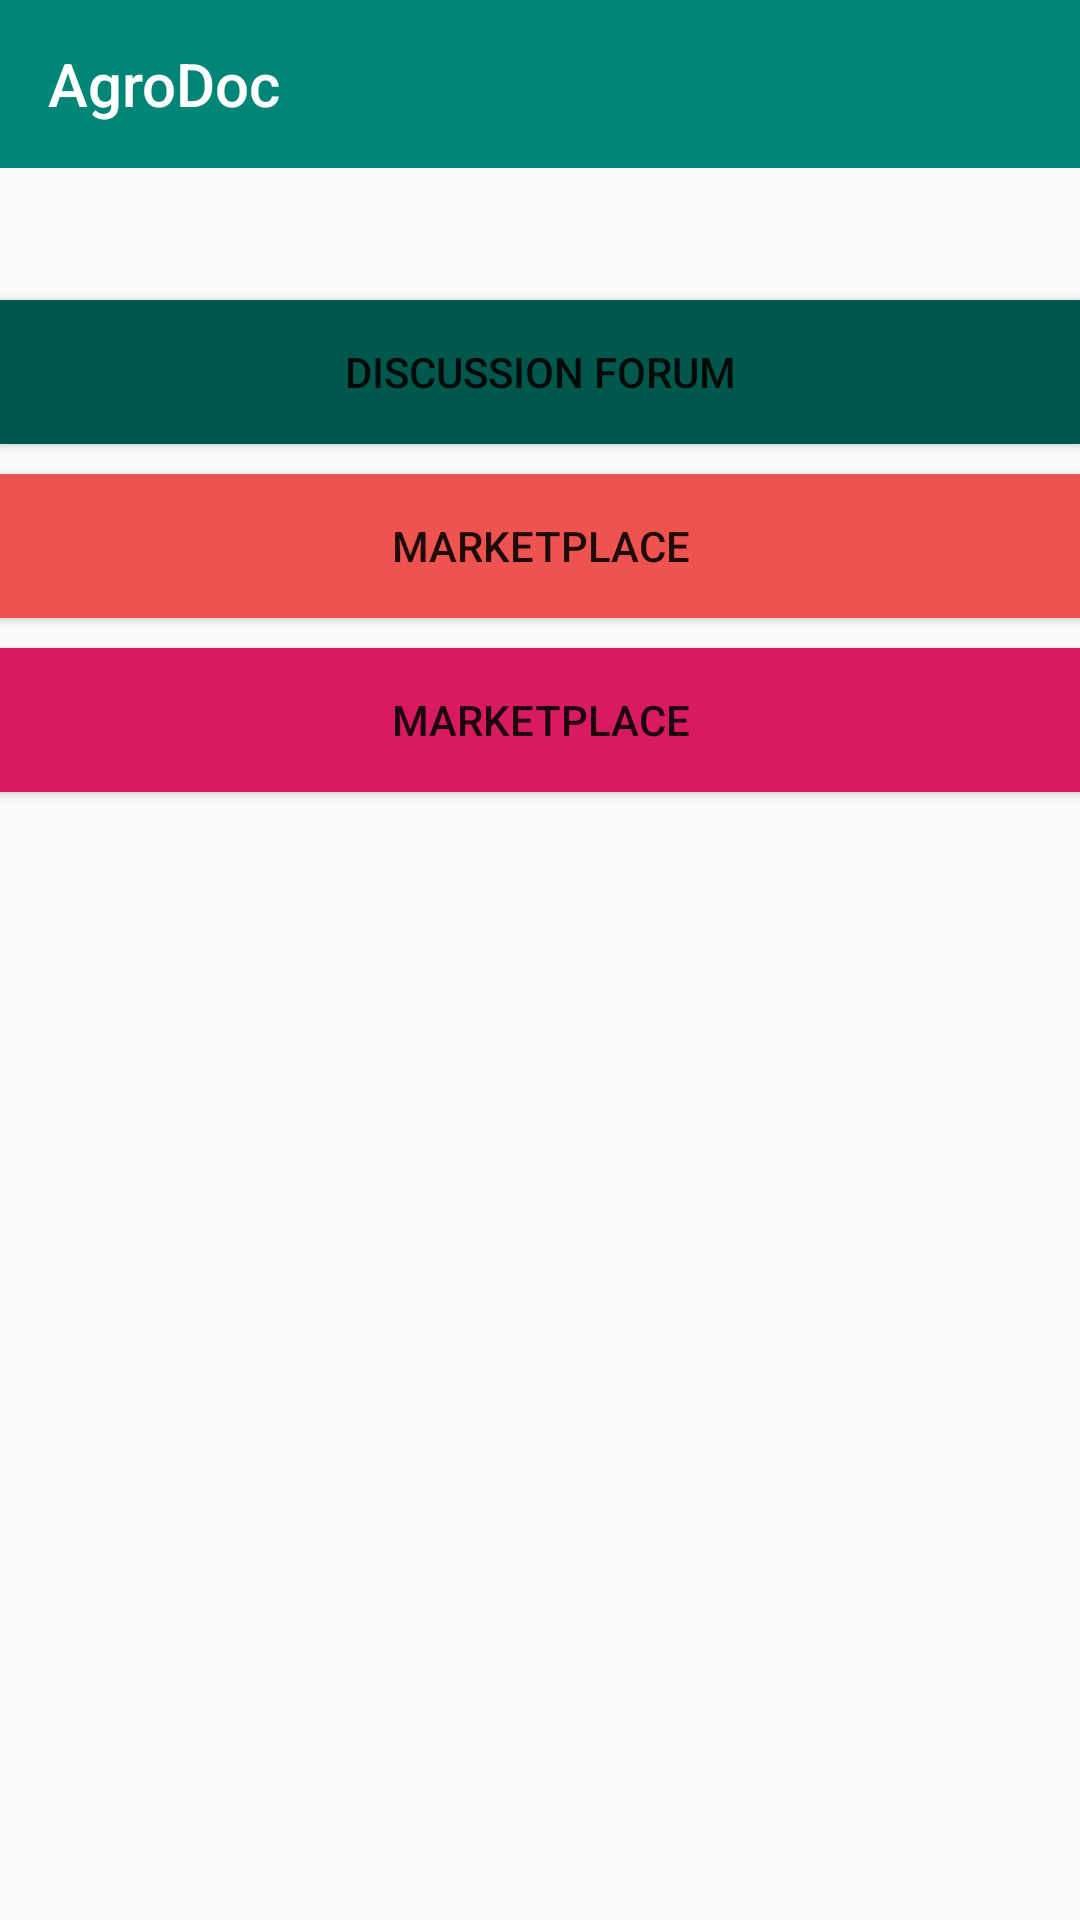

Write the Android layout XML for this screen, with the resource values it uses.
<!-- AndroidManifest.xml: application theme AppTheme -->
<!-- res/layout/activity_home.xml -->
<?xml version="1.0" encoding="utf-8"?>
<RelativeLayout xmlns:android="http://schemas.android.com/apk/res/android"
    xmlns:app="http://schemas.android.com/apk/res-auto"
    xmlns:tools="http://schemas.android.com/tools"
    android:layout_width="match_parent"
    android:layout_height="match_parent"
    tools:context=".HomeActivity">

    <include
        android:id="@+id/tool_bar"
        layout="@layout/tool_bar" />

    <Button
        android:id="@+id/discussion_btn_home"
        android:layout_width="match_parent"
        android:layout_height="wrap_content"
        android:background="@color/colorPrimaryDark"
        android:layout_marginTop="100dp"
        android:layout_marginBottom="10dp"
        android:text="Discussion Forum"/>

    <Button
        android:id="@+id/marketplace_btn_home"
        android:layout_below="@+id/discussion_btn_home"
        android:layout_width="match_parent"
        android:layout_height="wrap_content"
        android:background="@color/cancelButton"
        android:layout_marginBottom="10dp"
        android:text="Marketplace"/>

    <Button
        android:id="@+id/image_btn_home"
        android:layout_below="@+id/marketplace_btn_home"
        android:layout_width="match_parent"
        android:layout_height="wrap_content"
        android:background="@color/colorAccent"
        android:text="Marketplace"/>


</RelativeLayout>
<!-- res/layout/tool_bar.xml (included above) -->
<?xml version="1.0" encoding="utf-8"?>
<android.support.v7.widget.Toolbar xmlns:android="http://schemas.android.com/apk/res/android"
    android:layout_width="match_parent"
    android:layout_height="wrap_content"
    xmlns:app="http://schemas.android.com/apk/res-auto"
    android:background="@color/colorPrimary"
    app:title="AgroDoc"
    app:titleTextColor="#fff"
    >


        <Button
            android:id="@+id/profile_btn"
            android:layout_width="32dp"
            android:layout_height="32dp"
            android:layout_marginLeft="230dp"
            android:background="@drawable/ic_account_circle_white_24dp" />





</android.support.v7.widget.Toolbar>
<!-- resources referenced by this layout -->
<resources>
  <color name="cancelButton">#EF5350</color>
  <color name="colorAccent">#D81B60</color>
  <color name="colorPrimary">#008577</color>
  <color name="colorPrimaryDark">#00574B</color>
  <style name="AppTheme" parent="Theme.AppCompat.Light.DarkActionBar">
          
          <item name="colorPrimary">@color/colorPrimary</item>
          <item name="colorPrimaryDark">@color/colorPrimaryDark</item>
          <item name="colorAccent">@color/colorAccent</item>
      </style>
</resources>
